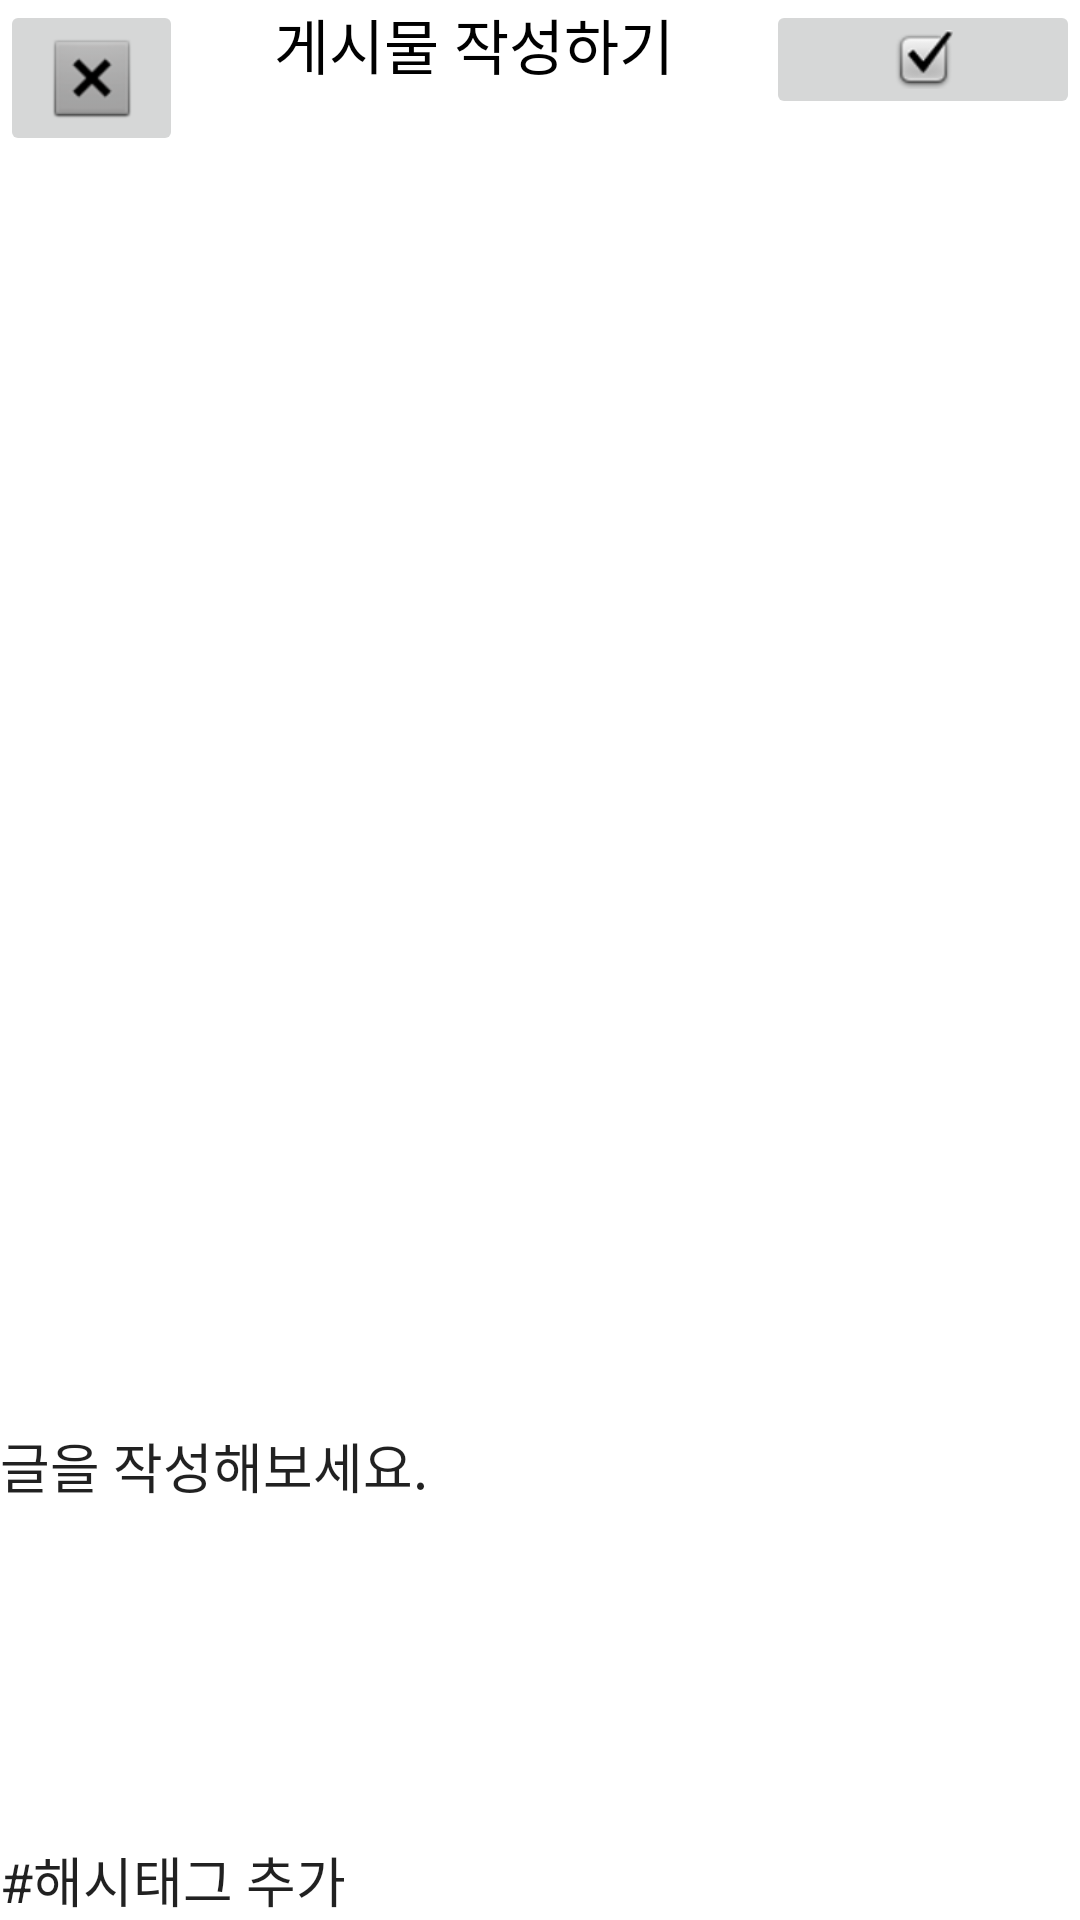

Write the Android layout XML for this screen, with the resource values it uses.
<!-- AndroidManifest.xml: application theme Theme.Vibecap -->
<!-- res/layout/fragment_history_post.xml -->
<?xml version="1.0" encoding="utf-8"?>
<FrameLayout xmlns:android="http://schemas.android.com/apk/res/android"
    xmlns:app="http://schemas.android.com/apk/res-auto"
    xmlns:tools="http://schemas.android.com/tools"
    android:layout_width="match_parent"
    android:layout_height="match_parent"
    tools:context=".fragment_history_post">

    <androidx.constraintlayout.widget.ConstraintLayout
        android:layout_width="match_parent"
        android:layout_height="match_parent">

        <LinearLayout
            android:id="@+id/linearLayout2"
            android:layout_width="match_parent"
            android:layout_height="80dp"
            android:orientation="horizontal">

            <ImageButton
                android:id="@+id/imageButton_back"
                android:layout_width="0dp"
                android:layout_height="wrap_content"
                android:layout_weight="1"
                android:src="@android:drawable/btn_dialog" />

            <TextView
                android:id="@+id/tv_post"
                android:layout_width="wrap_content"
                android:layout_height="wrap_content"
                android:layout_weight="1"
                android:text="게시물 작성하기"
                android:textAlignment="center"
                android:textColor="@color/black"
                android:textSize="20sp" />

            <ImageButton
                android:id="@+id/imageButton_complete"
                android:layout_width="wrap_content"
                android:layout_height="wrap_content"
                android:layout_weight="1"
                android:src="@android:drawable/checkbox_on_background" />

        </LinearLayout>

        <LinearLayout
            android:layout_width="412dp"
            android:layout_height="651dp"
            android:orientation="vertical"
            app:layout_constraintBottom_toBottomOf="parent"
            app:layout_constraintTop_toBottomOf="@+id/linearLayout2"
            app:layout_constraintVertical_bias="0.0"
            tools:layout_editor_absoluteX="0dp">

            <ImageView
                android:id="@+id/imageView_post"
                android:layout_width="match_parent"
                android:layout_height="315dp"
                tools:src="@tools:sample/avatars" />

            <EditText
                android:id="@+id/et_post"
                android:layout_width="match_parent"
                android:layout_height="187dp"
                android:ems="10"
                android:inputType="textPersonName"
                android:background="@android:color/transparent"
                android:text="글을 작성해보세요." />

            <EditText
                android:id="@+id/et_tag"
                android:layout_width="match_parent"
                android:layout_height="89dp"
                android:background="@android:color/transparent"
                android:ems="10"
                android:inputType="textPersonName"
                android:text="#해시태그 추가" />
        </LinearLayout>
    </androidx.constraintlayout.widget.ConstraintLayout>

</FrameLayout>
<!-- resources referenced by this layout -->
<resources>
  <style name="Theme.Vibecap" parent="Theme.MaterialComponents.DayNight.DarkActionBar">
          
          <item name="colorPrimary">@color/purple_500</item>
          <item name="colorPrimaryVariant">@color/purple_700</item>
          <item name="colorOnPrimary">@color/white</item>
          
          <item name="colorSecondary">@color/teal_200</item>
          <item name="colorSecondaryVariant">@color/teal_700</item>
          <item name="colorOnSecondary">@color/black</item>
          
          <item name="android:statusBarColor" tools:targetApi="l">?attr/colorPrimaryVariant</item>
          
      </style>
  <!-- not gathered from this repository: default colours our renderer supplied (Android Studio template values) -->
  <color name="purple_500">#FF6200EE</color>
  <color name="purple_700">#FF3700B3</color>
  <color name="teal_200">#FF03DAC5</color>
  <color name="teal_700">#FF018786</color>
  <color name="black">#FF000000</color>
  <color name="white">#FFFFFFFF</color>
</resources>
